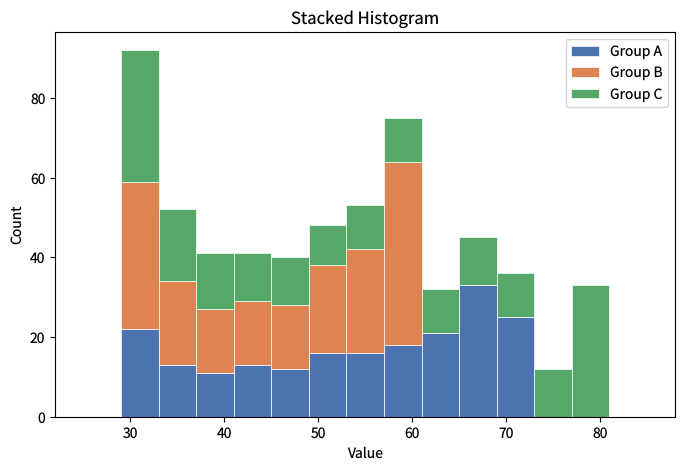

The script that saved this image: (Note: this script raises an exception after producing the figure.)
"""histogram-stacked.py — Reference for examples/histogram-stacked.lisp"""
import matplotlib
matplotlib.use('Agg')
import matplotlib.pyplot as plt
import math

plt.rcParams['savefig.dpi'] = 100
plt.rcParams['text.hinting'] = 'none'
plt.rcParams['svg.fonttype'] = 'path'
plt.rcParams['pdf.fonttype'] = 42

n = 200
d1 = [math.sin(i * 0.05) * 20 + 50 for i in range(n)]
d2 = [math.cos(i * 0.07) * 15 + 45 for i in range(n)]
d3 = [math.sin(i * 0.03 + 1) * 25 + 55 for i in range(n)]

# Explicit bin edges so both Python and CL share identical bins
bin_edges = [25 + i * 4 for i in range(16)]  # 15 bins from 25 to 85
bin_centers = [(bin_edges[i] + bin_edges[i + 1]) / 2 for i in range(15)]
bin_width = 4


def count_bins(data, edges):
    counts = []
    for i in range(len(edges) - 1):
        lo, hi = edges[i], edges[i + 1]
        counts.append(sum(1 for x in data if lo <= x < hi))
    return counts


c1 = count_bins(d1, bin_edges)
c2 = count_bins(d2, bin_edges)
c3 = count_bins(d3, bin_edges)
bottom1 = c1
bottom2 = [a + b for a, b in zip(c1, c2)]

fig, ax = plt.subplots(figsize=(8, 5))
ax.bar(bin_centers, c1, width=bin_width, color='#4C72B0', label='Group A',
       edgecolor='white', linewidth=0.5)
ax.bar(bin_centers, c2, width=bin_width, bottom=bottom1, color='#DD8452',
       label='Group B', edgecolor='white', linewidth=0.5)
ax.bar(bin_centers, c3, width=bin_width, bottom=bottom2, color='#55A868',
       label='Group C', edgecolor='white', linewidth=0.5)
ax.set_xlabel('Value')
ax.set_ylabel('Count')
ax.set_title('Stacked Histogram')
ax.legend()

plt.savefig('reference_images/histogram-stacked.png', dpi=100)
plt.savefig('reference_images/histogram-stacked.svg')
print('Saved reference_images/histogram-stacked.svg')
plt.savefig('reference_images/histogram-stacked.pdf')
print('Saved reference_images/histogram-stacked.pdf')
print('Saved reference_images/histogram-stacked.png')
plt.close('all')
